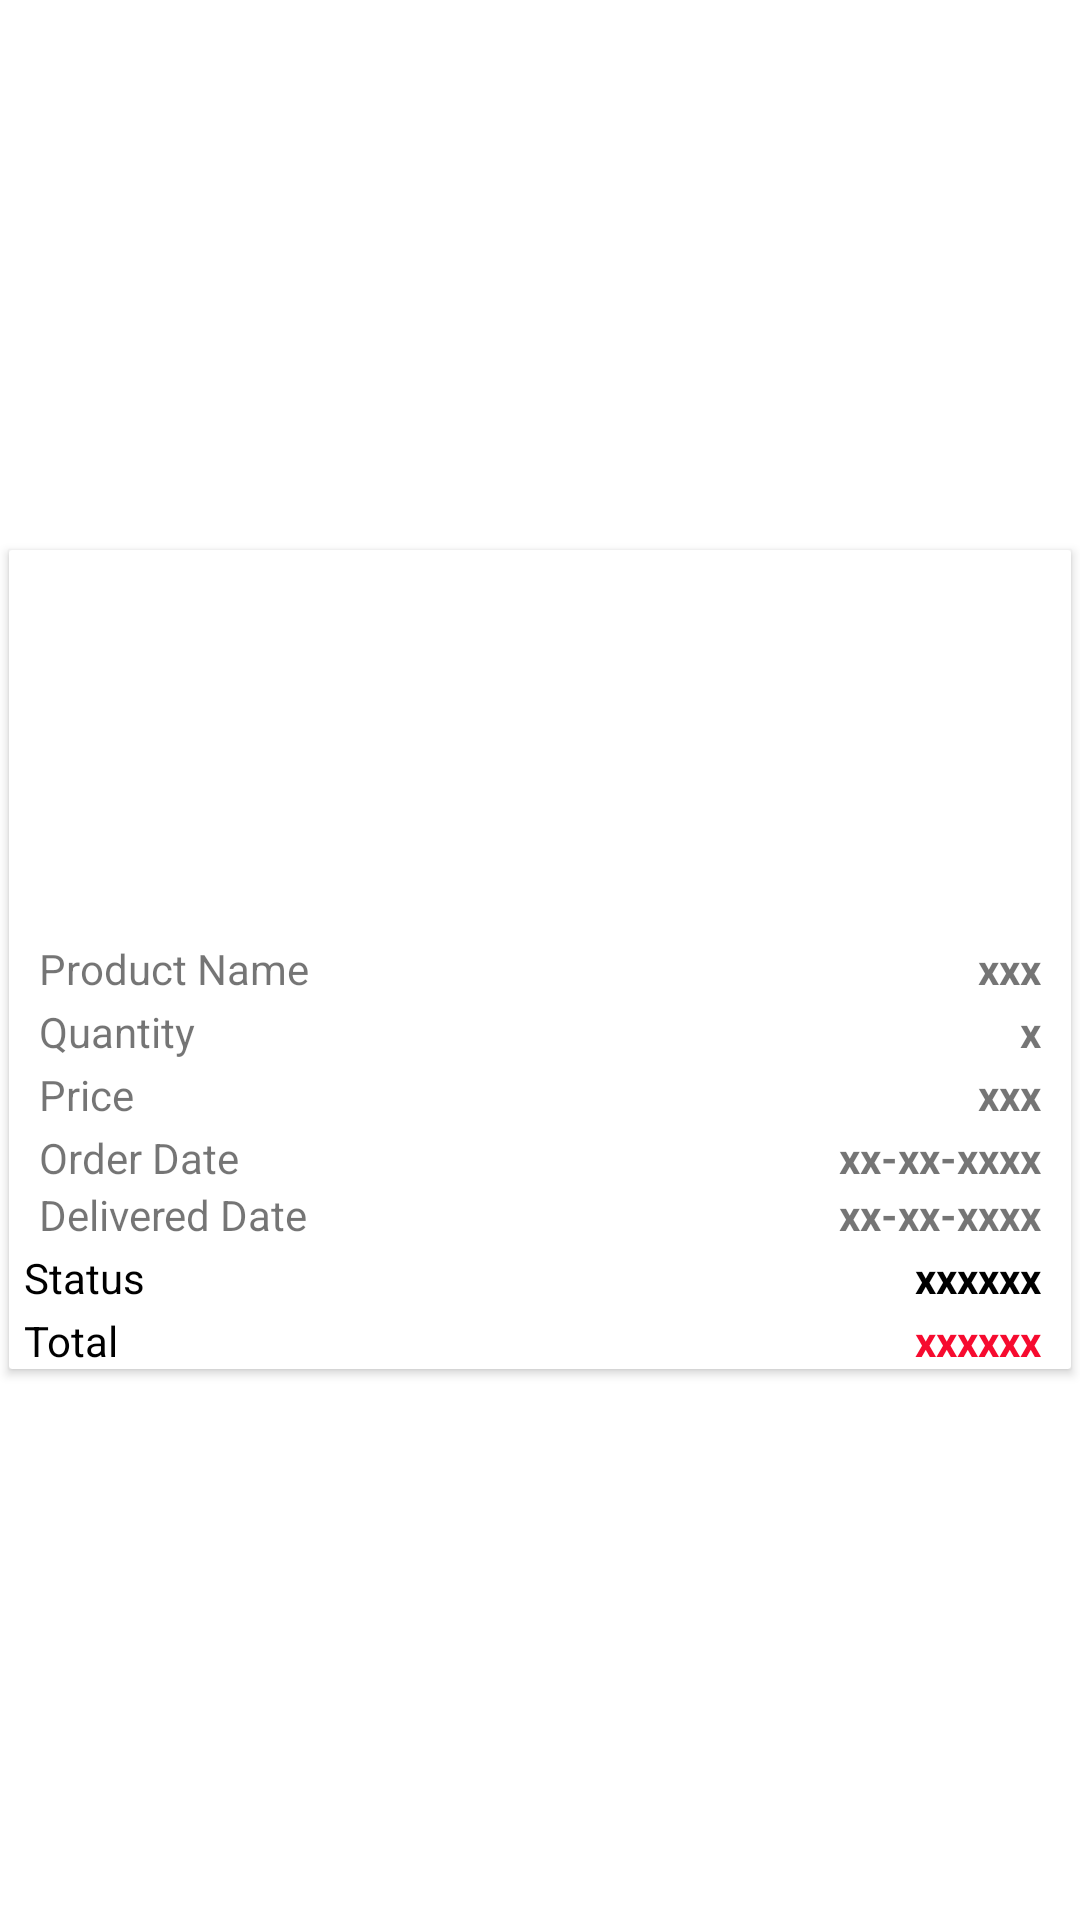

Here is an Android app screen rendered from its layout file. Give the layout XML and the strings, colors and styles it references.
<!-- AndroidManifest.xml: application theme Theme.EpayEats -->
<!-- res/layout/orderd_items.xml -->
<?xml version="1.0" encoding="utf-8"?>
<RelativeLayout xmlns:android="http://schemas.android.com/apk/res/android"
    xmlns:app="http://schemas.android.com/apk/res-auto"
    xmlns:tools="http://schemas.android.com/tools"
    android:layout_width="match_parent"
    android:layout_height="wrap_content"
    android:gravity="center">


    <androidx.cardview.widget.CardView
        android:layout_width="match_parent"
        android:layout_height="wrap_content"
        android:layout_marginRight="3dp"
        android:layout_marginLeft="3dp"
        android:layout_marginTop="3dp"
        android:layout_marginBottom="3dp"
        app:cardCornerRadius="1dp">

        <LinearLayout
            android:layout_width="match_parent"
            android:layout_height="match_parent"
            android:orientation="vertical">

            <LinearLayout
                android:layout_width="match_parent"
                android:layout_height="wrap_content"
                android:gravity="center">

                <ImageView
                    android:id="@+id/ordered_itemimage"
                    android:layout_width="150dp"
                    android:layout_height="125dp"
                    android:scaleType="centerCrop"
                    android:layout_marginTop="3dp"
                    android:src="@mipmap/ic_launcher"/>
            </LinearLayout>

            <LinearLayout
                android:layout_width="match_parent"
                android:layout_height="wrap_content"
                android:layout_marginTop="2dp"
                android:weightSum="9">

                <TextView
                    android:layout_width="wrap_content"
                    android:layout_height="wrap_content"
                    android:layout_marginLeft="10dp"
                    android:layout_weight="1"
                    android:text="Product Name" />

                <TextView
                    android:id="@+id/ordered_itemname"
                    android:layout_width="wrap_content"
                    android:layout_height="wrap_content"
                    android:layout_marginRight="10dp"
                    android:layout_weight="8"
                    android:gravity="right"
                    android:text="xxx"
                    android:textStyle="bold" />

            </LinearLayout>

            <LinearLayout
                android:layout_width="match_parent"
                android:layout_height="wrap_content"
                android:layout_marginTop="2dp"
                android:weightSum="9">

                <TextView
                    android:layout_width="wrap_content"
                    android:layout_height="wrap_content"
                    android:layout_marginLeft="10dp"
                    android:layout_weight="1"
                    android:text="Quantity" />

                <TextView
                    android:id="@+id/ordered_itemqty"
                    android:layout_width="wrap_content"
                    android:layout_height="wrap_content"
                    android:layout_marginRight="10dp"
                    android:layout_weight="8"
                    android:gravity="right"
                    android:text="x"
                    android:textStyle="bold" />

            </LinearLayout>

            <LinearLayout
                android:layout_width="match_parent"
                android:layout_height="wrap_content"
                android:layout_marginTop="2dp"
                android:weightSum="9">

                <TextView
                    android:layout_width="wrap_content"
                    android:layout_height="wrap_content"
                    android:layout_marginLeft="10dp"
                    android:layout_weight="1"
                    android:text="Price" />

                <TextView
                    android:id="@+id/ordered_itemprice"
                    android:layout_width="wrap_content"
                    android:layout_height="wrap_content"
                    android:layout_marginRight="10dp"
                    android:layout_weight="8"
                    android:gravity="right"
                    android:text="xxx"
                    android:textStyle="bold" />

            </LinearLayout>

            <LinearLayout
                android:layout_width="match_parent"
                android:layout_height="wrap_content"
                android:layout_marginTop="2dp"
                android:weightSum="9">

                <TextView
                    android:layout_width="wrap_content"
                    android:layout_height="wrap_content"
                    android:layout_marginLeft="10dp"
                    android:layout_weight="1"
                    android:text="Order Date" />

                <TextView
                    android:id="@+id/ordered_date"
                    android:layout_width="wrap_content"
                    android:layout_height="wrap_content"
                    android:layout_marginRight="10dp"
                    android:layout_weight="8"
                    android:gravity="right"
                    android:text="xx-xx-xxxx"
                    android:textStyle="bold" />

            </LinearLayout>

            <LinearLayout
                android:layout_width="match_parent"
                android:layout_height="wrap_content"
                android:weightSum="9">

                <TextView
                    android:layout_width="wrap_content"
                    android:layout_height="wrap_content"
                    android:layout_marginLeft="10dp"
                    android:layout_weight="1"
                    android:text="Delivered Date" />

                <TextView
                    android:id="@+id/ordered_deliverddate"
                    android:layout_width="wrap_content"
                    android:layout_height="wrap_content"
                    android:layout_marginRight="10dp"
                    android:layout_weight="8"
                    android:gravity="right"
                    android:text="xx-xx-xxxx"
                    android:textStyle="bold" />

            </LinearLayout>

            <LinearLayout
                android:layout_width="match_parent"
                android:layout_height="wrap_content"
                android:layout_marginTop="2dp"
                android:weightSum="9">

                <TextView
                    android:layout_width="wrap_content"
                    android:layout_height="wrap_content"
                    android:layout_marginLeft="5dp"
                    android:layout_weight="1"
                    android:text="Status"
                    android:textColor="@color/colorBlack" />

                <TextView
                    android:id="@+id/ordered_itemstatus"
                    android:layout_width="wrap_content"
                    android:layout_height="wrap_content"
                    android:layout_marginRight="10dp"
                    android:layout_weight="8"
                    android:gravity="right"
                    android:text="xxxxxx"
                    android:textColor="@color/colorBlack"
                    android:textStyle="bold" />

            </LinearLayout>

            <LinearLayout
                android:layout_width="match_parent"
                android:layout_height="wrap_content"
                android:layout_marginTop="2dp"
                android:weightSum="9">

                <TextView
                    android:layout_width="wrap_content"
                    android:layout_height="wrap_content"
                    android:layout_marginLeft="5dp"
                    android:layout_weight="1"
                    android:text="Total"
                    android:textColor="@color/colorBlack" />

                <TextView
                    android:id="@+id/ordered_itemtotal"
                    android:layout_width="wrap_content"
                    android:layout_height="wrap_content"
                    android:layout_marginRight="10dp"
                    android:layout_weight="8"
                    android:gravity="right"
                    android:text="xxxxxx"
                    android:textColor="@color/colorRed"
                    android:textStyle="bold" />



            </LinearLayout>

        </LinearLayout>

    </androidx.cardview.widget.CardView>


</RelativeLayout>
<!-- resources referenced by this layout -->
<resources>
  <color name="colorBlack">#000000</color>
  <color name="colorRed">#F60B2F</color>
  <style name="Theme.EpayEats" parent="Theme.MaterialComponents.DayNight.DarkActionBar">
          
          <item name="colorPrimary">@color/colorPrimary</item>
          <item name="colorPrimaryVariant">@color/colorPrimary</item>
          <item name="colorOnPrimary">@color/colorBlack</item>
          
          <item name="colorSecondary">@color/colorPrimary</item>
          <item name="colorSecondaryVariant">@color/colorPrimary</item>
          <item name="colorOnSecondary">@color/colorBlack</item>
          
          <item name="android:statusBarColor" tools:targetApi="l">?attr/colorPrimaryVariant</item>
          
      </style>
  <color name="colorPrimary">#F9A825</color>
</resources>
